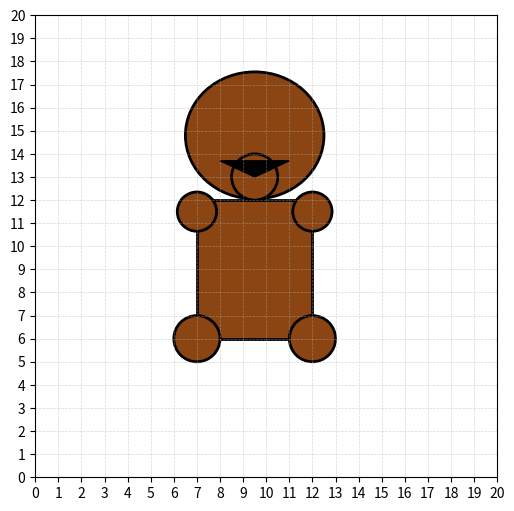

Recreate this plot in Python.
import matplotlib.pyplot as plt
from matplotlib.patches import Rectangle, Ellipse, Polygon

fig, ax = plt.subplots(figsize=(6, 6))
ax.set_xlim(0, 20)
ax.set_ylim(0, 20)
ax.set_aspect('equal')

ax.set_xticks(range(0, 21, 1))
ax.set_yticks(range(0, 21, 1))
ax.grid(True, linestyle='--', linewidth=0.5, alpha=0.5)

# Рисуем квадрат вручную: левый нижний угол (8, 6), ширина и высота — 4
square = Rectangle((7, 6), 5, 6, facecolor='saddlebrown', edgecolor='black', linewidth=2)
ax.add_patch(square)

# Эллипсы — ноги
ear_left = Ellipse((7, 6), width=2.0, height=2.0, facecolor='saddlebrown', edgecolor='black', linewidth=2)
ear_right = Ellipse((12, 6), width=2.0, height=2.0, facecolor='saddlebrown', edgecolor='black', linewidth=2)
ax.add_patch(ear_left)
ax.add_patch(ear_right)



# Эллипсы — уши по краям квадрата
ear_left = Ellipse((7, 11.5), width=1.7, height=1.7, facecolor='saddlebrown', edgecolor='black', linewidth=2)
ear_right = Ellipse((12, 11.5), width=1.7, height=1.7, facecolor='saddlebrown', edgecolor='black', linewidth=2)
ax.add_patch(ear_left)
ax.add_patch(ear_right)

# Эллипс - голова

head = Ellipse((9.5, 14.8), width=6, height=5.5, facecolor='saddlebrown', edgecolor='black', linewidth=2)
ax.add_patch(head)

# Эллипс - нос, треугольник

nos = Ellipse((9.5, 13), width=2, height=2, facecolor='saddlebrown', edgecolor='black', linewidth=2)
ax.add_patch(nos)

triangle = Polygon(
    [[8.0, 13.7], [11.0, 13.7], [9.5, 13.0]],  # три точки: левый верх, правый верх, центр
    closed=True,
    facecolor='black',
    edgecolor='black'
)
ax.add_patch(triangle)


plt.show()
